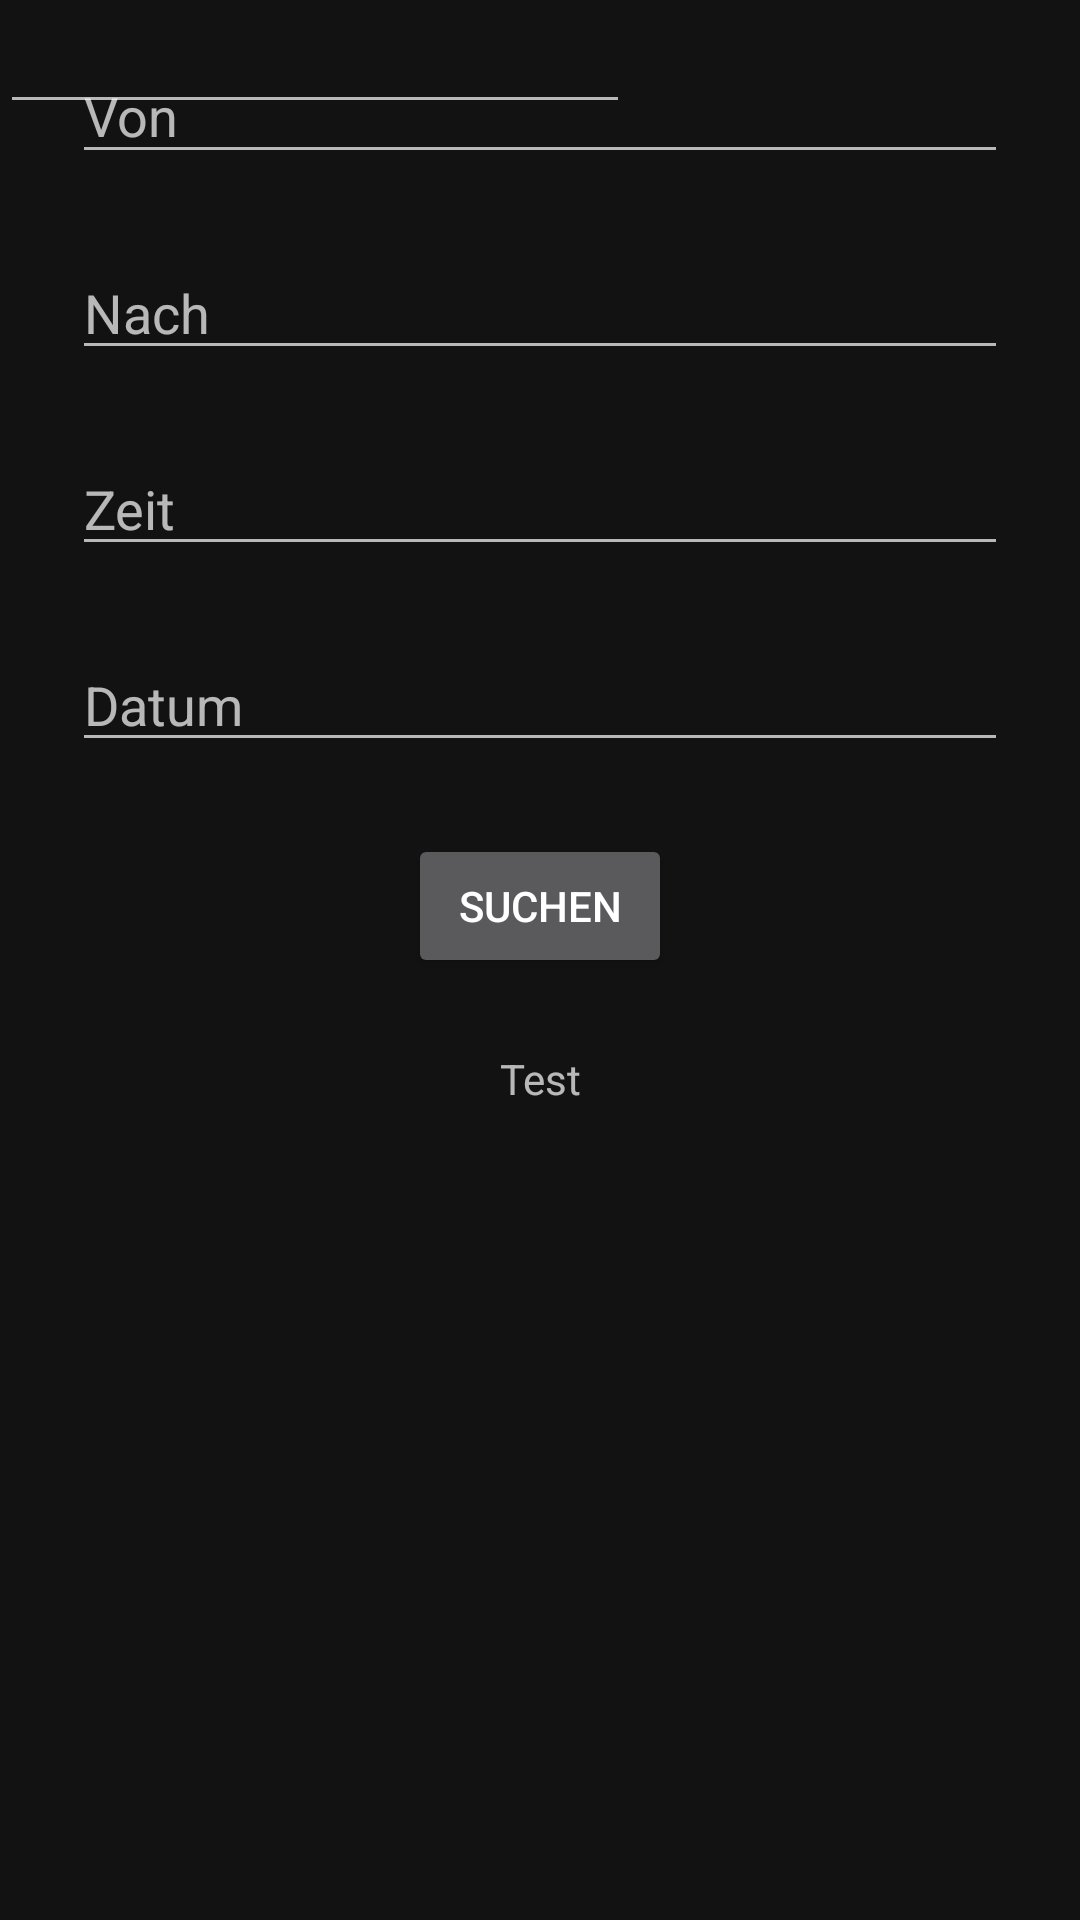

Layout XML and referenced resources for this Android screen:
<!-- AndroidManifest.xml: application theme AppTheme -->
<!-- res/layout/activity_main.xml -->
<?xml version="1.0" encoding="utf-8"?>
<androidx.constraintlayout.widget.ConstraintLayout xmlns:android="http://schemas.android.com/apk/res/android"
    xmlns:app="http://schemas.android.com/apk/res-auto"
    xmlns:tools="http://schemas.android.com/tools"
    android:layout_width="match_parent"
    android:layout_height="match_parent"
    tools:context=".MainActivity">


    <Button
        android:id="@+id/search"
        android:layout_width="wrap_content"
        android:layout_height="wrap_content"
        android:layout_marginTop="24dp"
        android:text="Suchen"
        app:layout_constraintEnd_toEndOf="parent"
        app:layout_constraintHorizontal_bias="0.5"
        app:layout_constraintStart_toStartOf="parent"
        app:layout_constraintTop_toBottomOf="@+id/textDate" />

    <TextView
        android:id="@+id/testText"
        android:layout_width="wrap_content"
        android:layout_height="wrap_content"
        android:layout_marginTop="24dp"
        android:text="Test"
        app:layout_constraintEnd_toEndOf="parent"
        app:layout_constraintHorizontal_bias="0.5"
        app:layout_constraintStart_toStartOf="parent"
        app:layout_constraintTop_toBottomOf="@+id/search" />

    <EditText
        android:id="@+id/textFrom"
        android:layout_width="0dp"
        android:layout_height="42dp"
        android:layout_marginStart="24dp"
        android:layout_marginTop="16dp"
        android:layout_marginEnd="24dp"
        android:ems="10"

        android:hint="Von"
        android:inputType="textPersonName"
        app:layout_constraintEnd_toEndOf="parent"

        app:layout_constraintStart_toStartOf="parent"
        app:layout_constraintTop_toTopOf="parent" />

    <EditText
        android:id="@+id/textTo"
        android:layout_width="0dp"
        android:layout_height="wrap_content"
        android:layout_marginStart="24dp"
        android:layout_marginTop="24dp"
        android:layout_marginEnd="24dp"
        android:ems="10"
        android:hint="Nach"
        android:inputType="textPersonName"
        app:layout_constraintEnd_toEndOf="parent"
        app:layout_constraintHorizontal_bias="0.498"
        app:layout_constraintStart_toStartOf="parent"
        app:layout_constraintTop_toBottomOf="@+id/textFrom" />

    <EditText
        android:id="@+id/textTime"
        android:layout_width="0dp"
        android:layout_height="wrap_content"
        android:layout_marginStart="24dp"
        android:layout_marginTop="24dp"
        android:layout_marginEnd="24dp"
        android:ems="10"
        android:hint="Zeit"
        android:inputType="time"
        app:layout_constraintEnd_toEndOf="parent"
        app:layout_constraintStart_toStartOf="parent"
        app:layout_constraintTop_toBottomOf="@+id/textTo" />

    <EditText
        android:id="@+id/textDate"
        android:layout_width="0dp"
        android:layout_height="wrap_content"
        android:layout_marginStart="24dp"
        android:layout_marginTop="24dp"
        android:layout_marginEnd="24dp"
        android:ems="10"
        android:hint="Datum"
        android:inputType="date"
        app:layout_constraintEnd_toEndOf="parent"
        app:layout_constraintStart_toStartOf="parent"
        app:layout_constraintTop_toBottomOf="@+id/textTime" />

    <EditText
        android:id="@+id/editText3"
        android:layout_width="wrap_content"
        android:layout_height="wrap_content"
        android:ems="10"
        android:inputType="date"
        tools:layout_editor_absoluteX="17dp"
        tools:layout_editor_absoluteY="607dp" />


</androidx.constraintlayout.widget.ConstraintLayout>
<!-- resources referenced by this layout -->
<resources>
  <style name="AppTheme" parent="Theme.MaterialComponents">
          
          <item name="colorPrimary">@color/colorPrimary</item>
          <item name="colorPrimaryDark">@color/colorPrimaryDark</item>
          <item name="colorAccent">@color/colorAccent</item>
  
          <item name="colorPrimaryVariant">@color/colorPrimary</item>
      </style>
  <color name="colorPrimary">#DA030A</color>
  <color name="colorPrimaryDark">#DA030A</color>
  <color name="colorAccent">#DA030A</color>
</resources>
